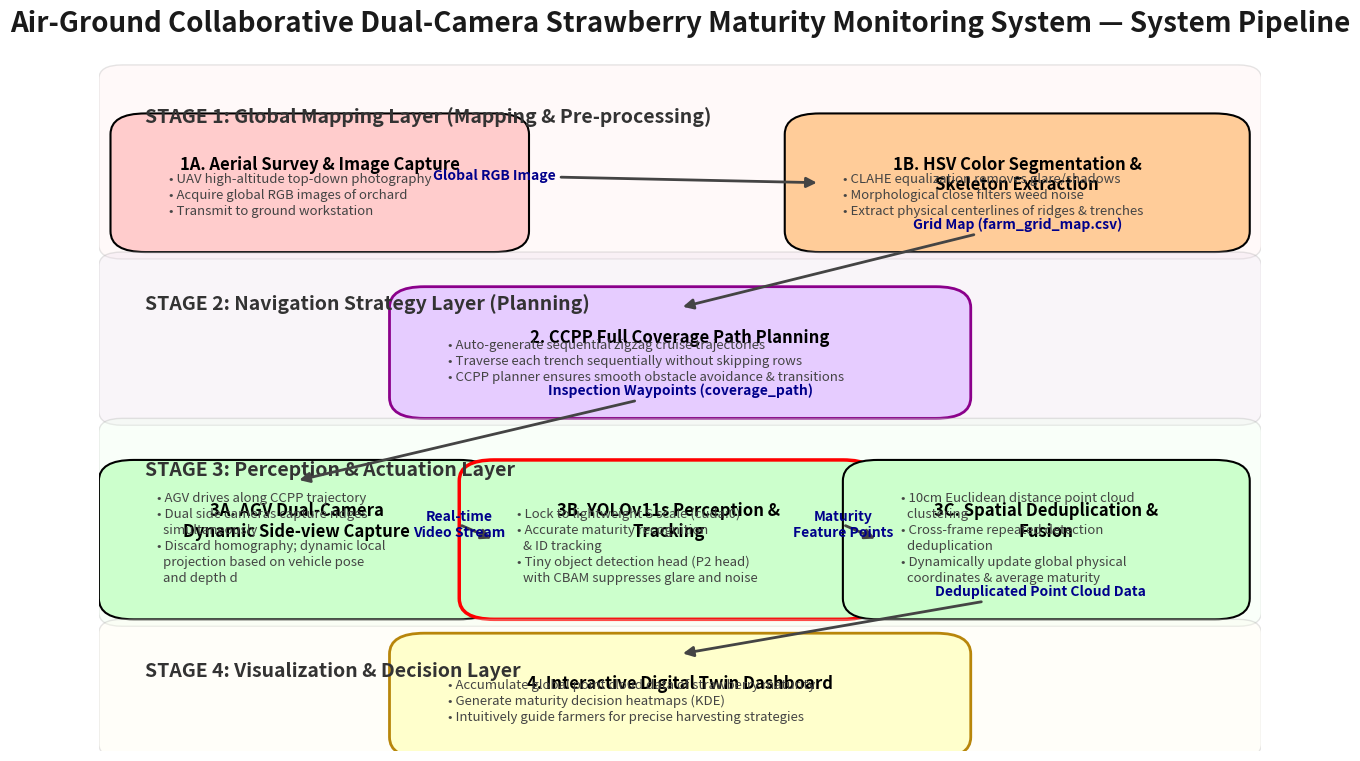

Write Python code to recreate this figure.
# -*- coding: utf-8 -*-
import matplotlib.pyplot as plt
import matplotlib.patches as patches

def draw_layer_bg(ax, x, y, width, height, title, bg_color):
    """繪製四大層級的大型背景外框（含層級標題）"""
    rect = patches.FancyBboxPatch((x, y), width, height, boxstyle="round,pad=0.02",
                                  facecolor=bg_color, edgecolor='#aaaaaa', linewidth=1, alpha=0.3)
    ax.add_patch(rect)
    # 層級大標題（置於背景框左上角附近）
    ax.text(x + 0.02, y + height - 0.04, title, fontsize=14, weight='bold', color='#333333', ha='left', va='top')

def draw_block(ax, x, y, width, height, title, details, facecolor, edgecolor='black', lw=1.5):
    """繪製層級內部的功能模組方框（標題加粗 + 詳細技術說明）"""
    box = patches.FancyBboxPatch((x, y), width, height, boxstyle="round,pad=0.03",
                                 facecolor=facecolor, edgecolor=edgecolor, linewidth=lw)
    ax.add_patch(box)
    
    # 模組標題
    ax.text(x + width/2, y + height - 0.03, title, ha='center', va='top', fontsize=12, weight='bold', color='black')
    # 模組技術細節 (靠左對齊，置中偏下)
    ax.text(x + 0.02, y + 0.02, details, ha='left', va='bottom', fontsize=9.5, color='#444444', linespacing=1.3)

def draw_arrow(ax, x1, y1, x2, y2, text=""):
    """繪製模組間的資料流向箭頭，可自由加上資料名稱文字"""
    ax.annotate(text, xy=(x2, y2), xytext=(x1, y1),
                arrowprops=dict(arrowstyle="-|>", lw=2, color='#444444', mutation_scale=15),
                ha='center', va='bottom', fontsize=10, weight='bold', color='darkblue')

def main():
    # 建立一個適合放進簡報的 16:9 寬螢幕畫布
    fig, ax = plt.subplots(figsize=(15, 9))
    ax.axis('off')

    # 全域大標題
    ax.text(0.5, 1.05, 'Air-Ground Collaborative Dual-Camera Strawberry Maturity Monitoring System — System Pipeline', 
            ha='center', va='center', fontsize=20, weight='bold', color='#1a1a1a')

    # =========================================================================
    # STAGE 1: 全局建圖層 (Mapping & Pre-processing)
    # =========================================================================
    draw_layer_bg(ax, 0.02, 0.73, 0.96, 0.24, 'STAGE 1: Global Mapping Layer (Mapping & Pre-processing)', '#ffeeee')
    
    draw_block(ax, 0.04, 0.75, 0.30, 0.14, 
               '1A. Aerial Survey & Image Capture', 
               '• UAV high-altitude top-down photography\n• Acquire global RGB images of orchard\n• Transmit to ground workstation', '#ffcccc')
    
    draw_block(ax, 0.62, 0.75, 0.34, 0.14, 
               '1B. HSV Color Segmentation &\nSkeleton Extraction', 
               '• CLAHE equalization removes glare/shadows\n• Morphological close filters weed noise\n• Extract physical centerlines of ridges & trenches', '#ffcc99')

    # 資料流箭頭：航測影像送到分割模組
    draw_arrow(ax, 0.34, 0.82, 0.62, 0.82, 'Global RGB Image')

    # =========================================================================
    # STAGE 2: 導航策略層 (Planning)
    # =========================================================================
    draw_layer_bg(ax, 0.02, 0.49, 0.96, 0.21, 'STAGE 2: Navigation Strategy Layer (Planning)', '#eedeec')
    
    draw_block(ax, 0.28, 0.51, 0.44, 0.13, 
               '2. CCPP Full Coverage Path Planning', 
               '• Auto-generate sequential zigzag cruise trajectories\n• Traverse each trench sequentially without skipping rows\n• CCPP planner ensures smooth obstacle avoidance & transitions', '#e6ccff', edgecolor='darkmagenta', lw=2)

    # 從 Stage 1B 輸出網格地圖到 Stage 2
    draw_arrow(ax, 0.79, 0.75, 0.50, 0.64, 'Grid Map (farm_grid_map.csv)')

    # =========================================================================
    # STAGE 3: 感知執行層 (Perception & Actuation)
    # =========================================================================
    draw_layer_bg(ax, 0.02, 0.20, 0.96, 0.26, 'STAGE 3: Perception & Actuation Layer', '#eeffee')
    
    draw_block(ax, 0.03, 0.22, 0.28, 0.17, 
               '3A. AGV Dual-Camera\nDynamic Side-view Capture', 
               '• AGV drives along CCPP trajectory\n• Dual side cameras capture ridges\n  simultaneously\n• Discard homography; dynamic local\n  projection based on vehicle pose\n  and depth d', '#ccffcc')
    
    draw_block(ax, 0.34, 0.22, 0.30, 0.17, 
               '3B. YOLOv11s Perception &\nTracking', 
               '• Lock to lightweight S scale (cuda:0)\n• Accurate maturity recognition\n  & ID tracking\n• Tiny object detection head (P2 head)\n  with CBAM suppresses glare and noise', '#ccffcc', edgecolor='red', lw=2.5)
    
    draw_block(ax, 0.67, 0.22, 0.29, 0.17, 
               '3C. Spatial Deduplication &\nFusion', 
               '• 10cm Euclidean distance point cloud\n  clustering\n• Cross-frame repeated detection\n  deduplication\n• Dynamically update global physical\n  coordinates & average maturity', '#ccffcc')

    # 導航策略層下發路徑點到自走車
    draw_arrow(ax, 0.50, 0.51, 0.17, 0.39, 'Inspection Waypoints (coverage_path)')
    
    # 感知執行層內部的資訊流
    draw_arrow(ax, 0.31, 0.305, 0.34, 0.305, 'Real-time\nVideo Stream')
    draw_arrow(ax, 0.64, 0.305, 0.67, 0.305, 'Maturity\nFeature Points')

    # =========================================================================
    # STAGE 4: 展示決策層 (Visualization)
    # =========================================================================
    draw_layer_bg(ax, 0.02, 0.01, 0.96, 0.16, 'STAGE 4: Visualization & Decision Layer', '#fffeee')
    
    draw_block(ax, 0.28, 0.02, 0.44, 0.12, 
               '4. Interactive Digital Twin Dashboard', 
               '• Accumulate global point cloud data of strawberry maturity\n• Generate maturity decision heatmaps (KDE)\n• Intuitively guide farmers for precise harvesting strategies', '#ffffcc', edgecolor='darkgoldenrod', lw=2)

    # 從 Stage 3C 輸出最終沉澱數據到展示層
    draw_arrow(ax, 0.81, 0.22, 0.50, 0.14, 'Deduplicated Point Cloud Data')

    # 儲存並輸出圖片
    output_path = './strawberry_system_pipeline_en.png'
    plt.savefig(output_path, dpi=300, bbox_inches='tight', pad_inches=0.4, facecolor='white')
    print(f'Success! System pipeline diagram saved to: {output_path}')

if __name__ == '__main__':
    main()
